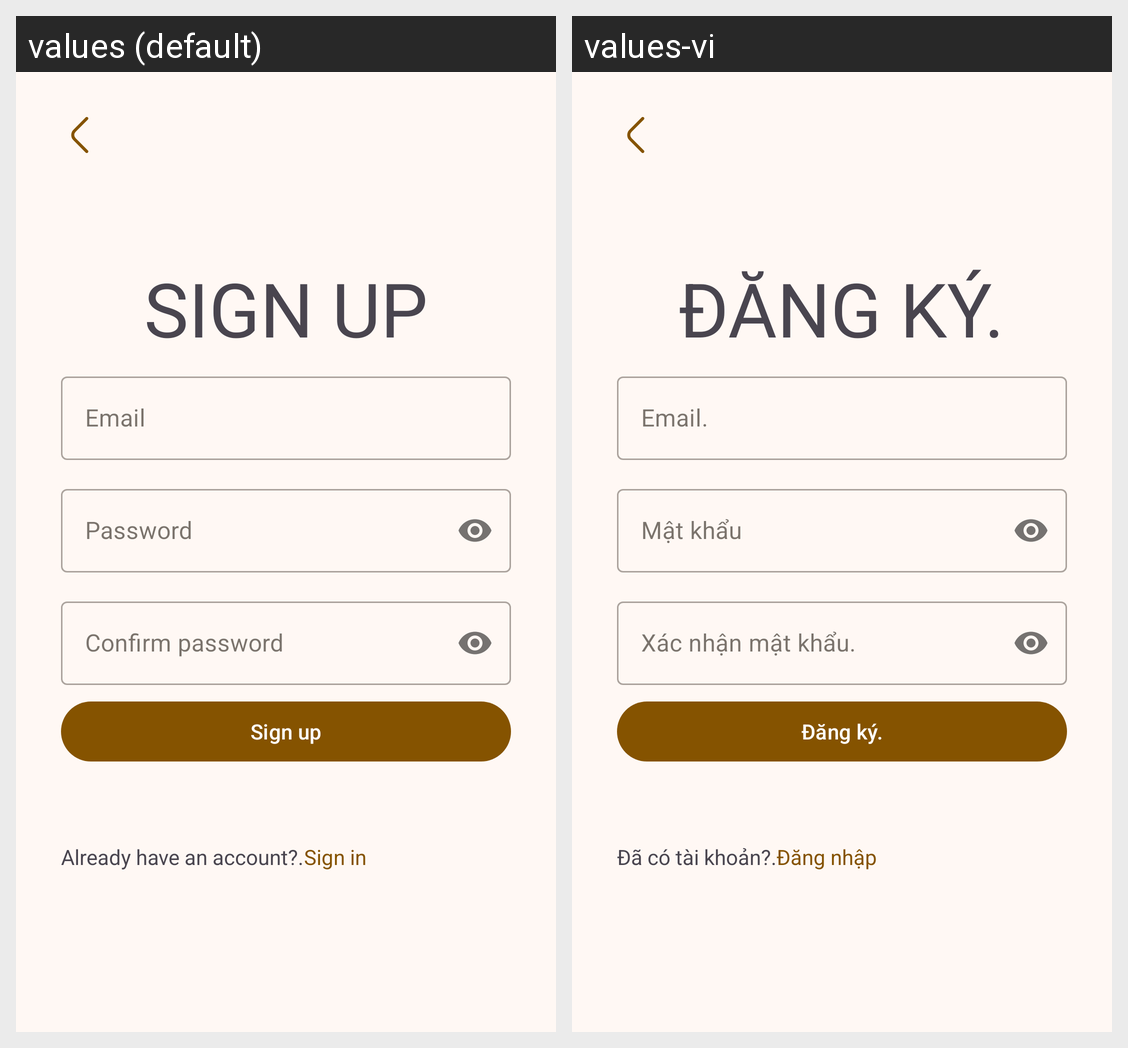

Strings drawn on this Android screen and how each of the app's shown locales translates them:
Android screen res/layout/signup.xml rendered under 2 locales, left to right: values (default), values-vi. Device: Nexus 5 (rendered at 1080×1920; each locale shown at half size, 540×960, under a caption strip naming it); theme Theme.Arny.
Strings drawn on this screen, with the default value and each locale's value (text and hints the layout hard-codes, and strings that could not be matched under every locale, appear in the picture but are not listed):

sign_up
  values: Sign up
  values-vi: Đăng ký.

email
  values: Email
  values-vi: Email.

password
  values: Password
  values-vi: Mật khẩu

confirm_password
  values: Confirm password
  values-vi: Xác nhận mật khẩu.

already_have_an_account
  values: Already have an account?.
  values-vi: Đã có tài khoản?.

sign_in
  values: Sign in
  values-vi: Đăng nhập
